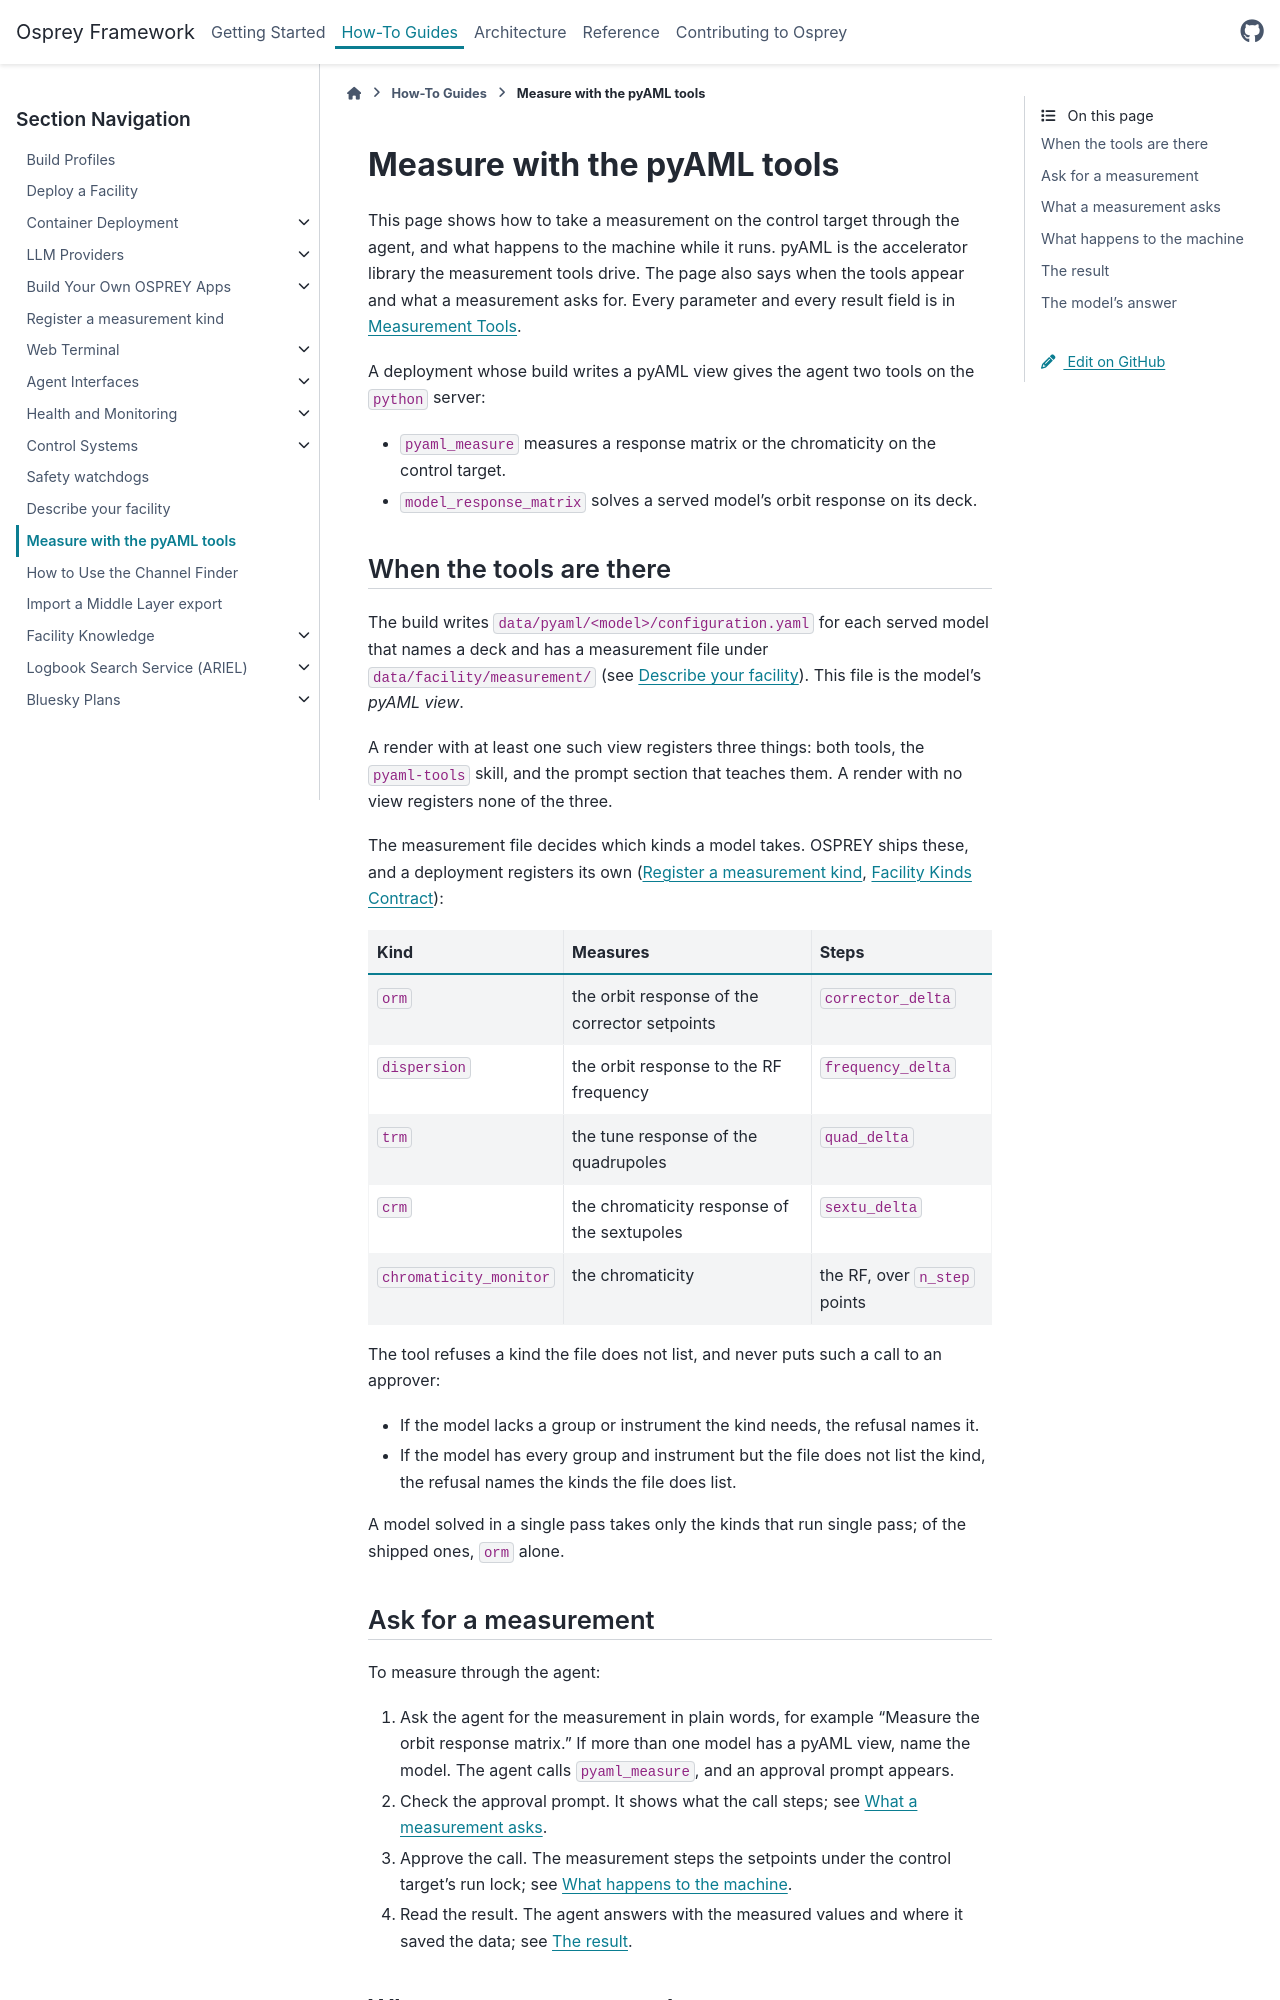

repository: als-apg/osprey · page: v2026.11.0/how-to/measure-with-pyaml.html · generator: sphinx

.. _measure-with-pyaml:

============================
Measure with the pyAML tools
============================

This page shows how to take a measurement on the control target through the
agent, and what happens to the machine while it runs. pyAML is the
accelerator library the measurement tools drive. The page also says when the
tools appear and what a measurement asks for. Every parameter and every result
field is in :ref:`executor-measurement-tools`.

A deployment whose build writes a pyAML view gives the agent two tools on the
``python`` server:

- ``pyaml_measure`` measures a response matrix or the chromaticity on the
  control target.
- ``model_response_matrix`` solves a served model's orbit response on its deck.

When the tools are there
========================

The build writes ``data/pyaml/<model>/configuration.yaml`` for each served
model that names a deck and has a measurement file under
``data/facility/measurement/`` (see :doc:`describe-your-facility`). This file
is the model's *pyAML view*.

A render with at least one such view registers three things: both tools, the
``pyaml-tools`` skill, and the prompt section that teaches them. A render with
no view registers none of the three.

The measurement file decides which kinds a model takes. OSPREY ships these,
and a deployment registers its own (:doc:`/how-to/register-a-measurement-kind`,
:doc:`/reference/contracts/facility-kinds`):

.. list-table::
   :header-rows: 1
   :widths: 25 45 30

   * - Kind
     - Measures
     - Steps
   * - ``orm``
     - the orbit response of the corrector setpoints
     - ``corrector_delta``
   * - ``dispersion``
     - the orbit response to the RF frequency
     - ``frequency_delta``
   * - ``trm``
     - the tune response of the quadrupoles
     - ``quad_delta``
   * - ``crm``
     - the chromaticity response of the sextupoles
     - ``sextu_delta``
   * - ``chromaticity_monitor``
     - the chromaticity
     - the RF, over ``n_step`` points

The tool refuses a kind the file does not list, and never puts such a call to
an approver:

- If the model lacks a group or instrument the kind needs, the refusal names
  it.
- If the model has every group and instrument but the file does not list the
  kind, the refusal names the kinds the file does list.

A model solved in a single pass takes only the kinds that run single pass;
of the shipped ones, ``orm`` alone.
